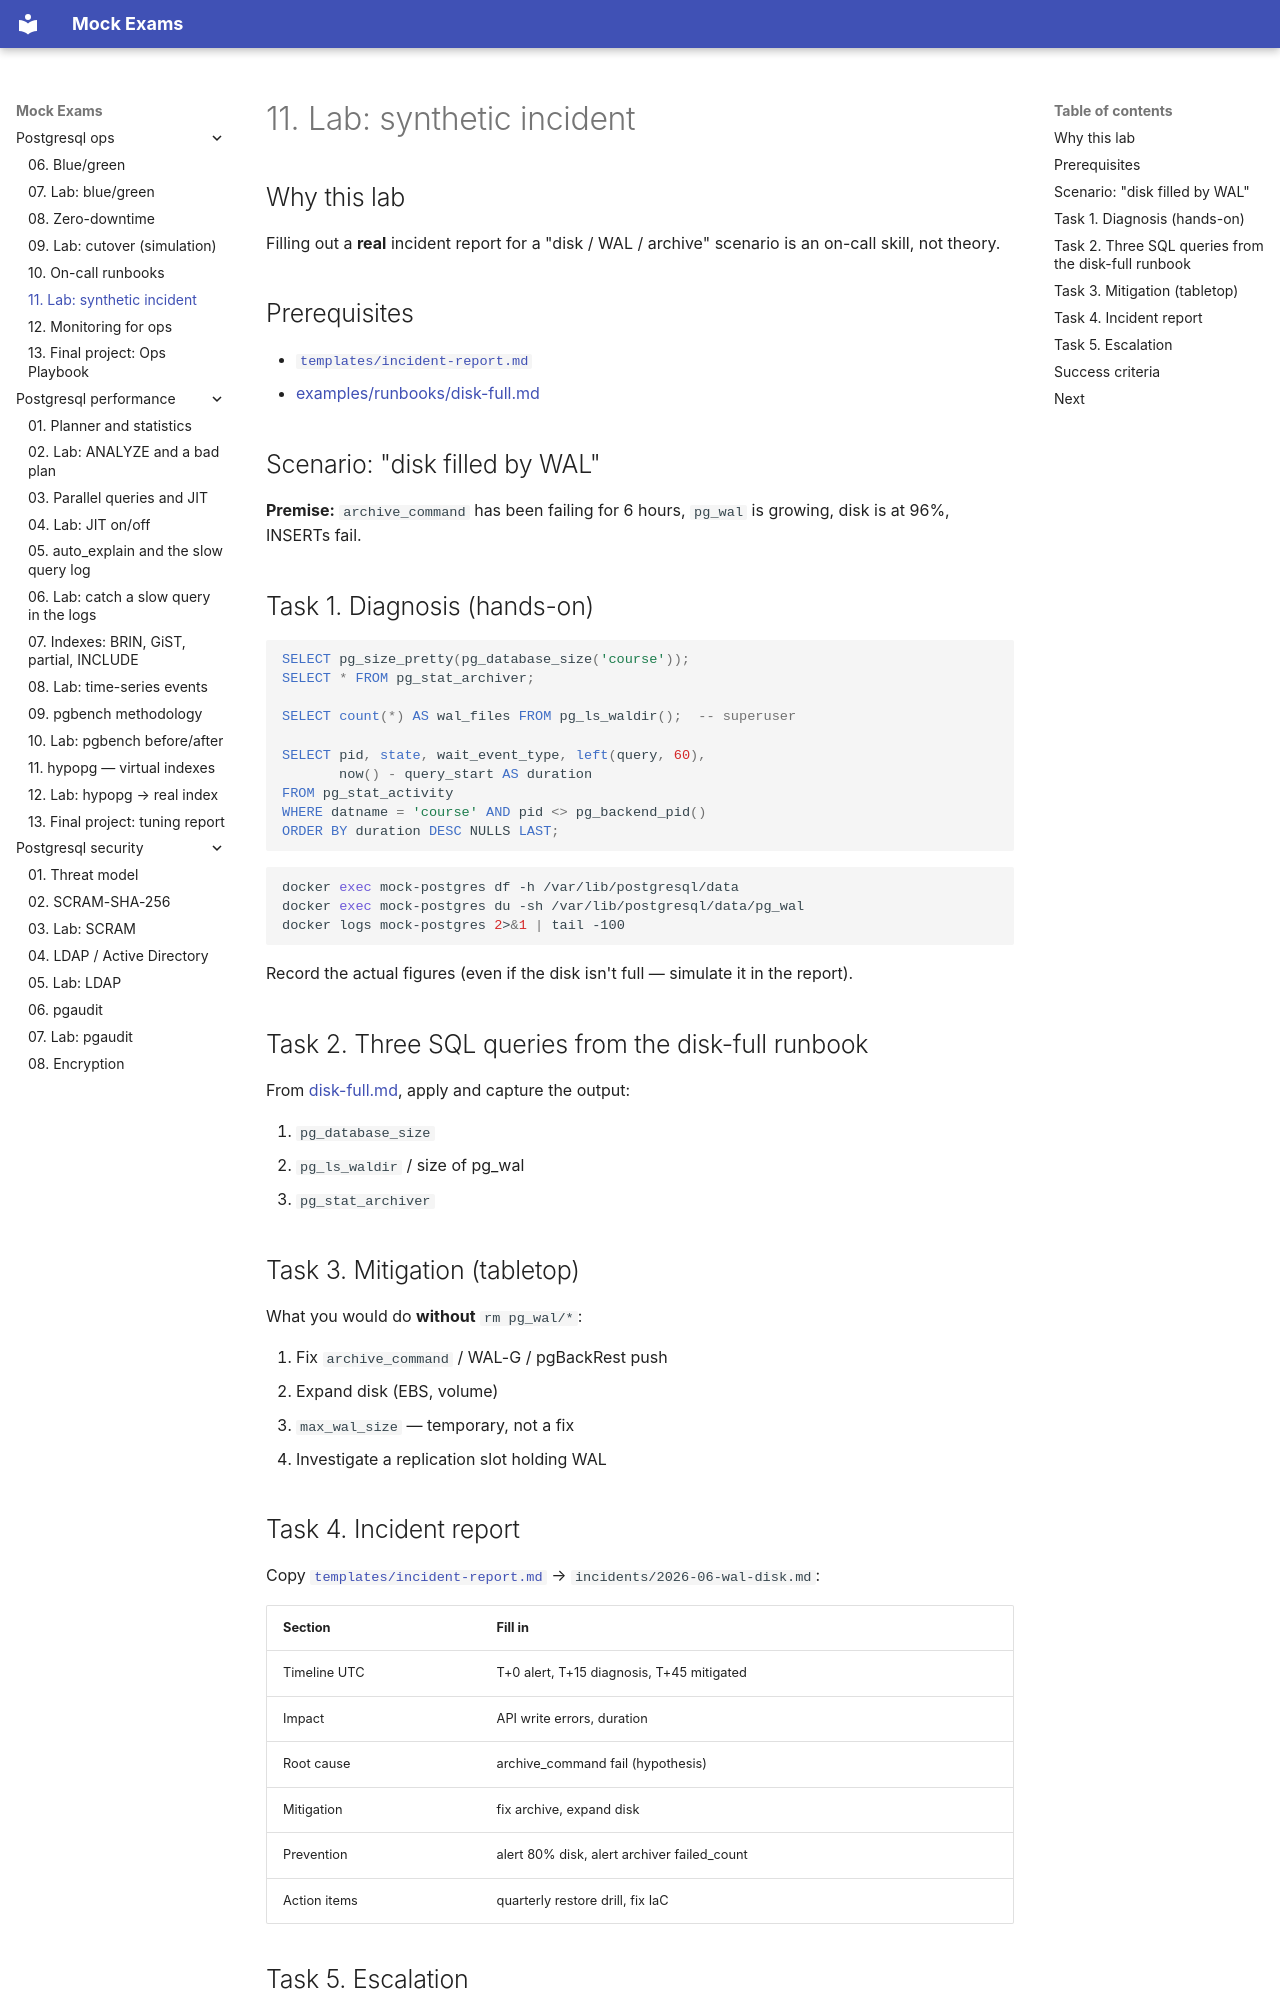

repository: FedorArbuzov/mock-exams · page: postgresql-ops/11-lab-incident/index.html · generator: mkdocs

# 11. Lab: synthetic incident

## Why this lab

Filling out a **real** incident report for a "disk / WAL / archive" scenario is an on-call skill, not theory.

## Prerequisites

- [`templates/incident-report.md`](templates/incident-report.md)
- [examples/runbooks/disk-full.md](examples/runbooks/disk-full.md)

## Scenario: "disk filled by WAL"

**Premise:** `archive_command` has been failing for 6 hours, `pg_wal` is growing, disk is at 96%, INSERTs fail.

## Task 1. Diagnosis (hands-on)

```sql
SELECT pg_size_pretty(pg_database_size('course'));
SELECT * FROM pg_stat_archiver;

SELECT count(*) AS wal_files FROM pg_ls_waldir();  -- superuser

SELECT pid, state, wait_event_type, left(query, 60),
       now() - query_start AS duration
FROM pg_stat_activity
WHERE datname = 'course' AND pid <> pg_backend_pid()
ORDER BY duration DESC NULLS LAST;
```

```bash
docker exec mock-postgres df -h /var/lib/postgresql/data
docker exec mock-postgres du -sh /var/lib/postgresql/data/pg_wal
docker logs mock-postgres 2>&1 | tail -100
```

Record the actual figures (even if the disk isn't full — simulate it in the report).

## Task 2. Three SQL queries from the disk-full runbook

From [disk-full.md](examples/runbooks/disk-full.md), apply and capture the output:

1. `pg_database_size`
2. `pg_ls_waldir` / size of pg_wal
3. `pg_stat_archiver`

## Task 3. Mitigation (tabletop)

What you would do **without** `rm pg_wal/*`:

1. Fix `archive_command` / WAL-G / pgBackRest push
2. Expand disk (EBS, volume)
3. `max_wal_size` — temporary, not a fix
4. Investigate a replication slot holding WAL
